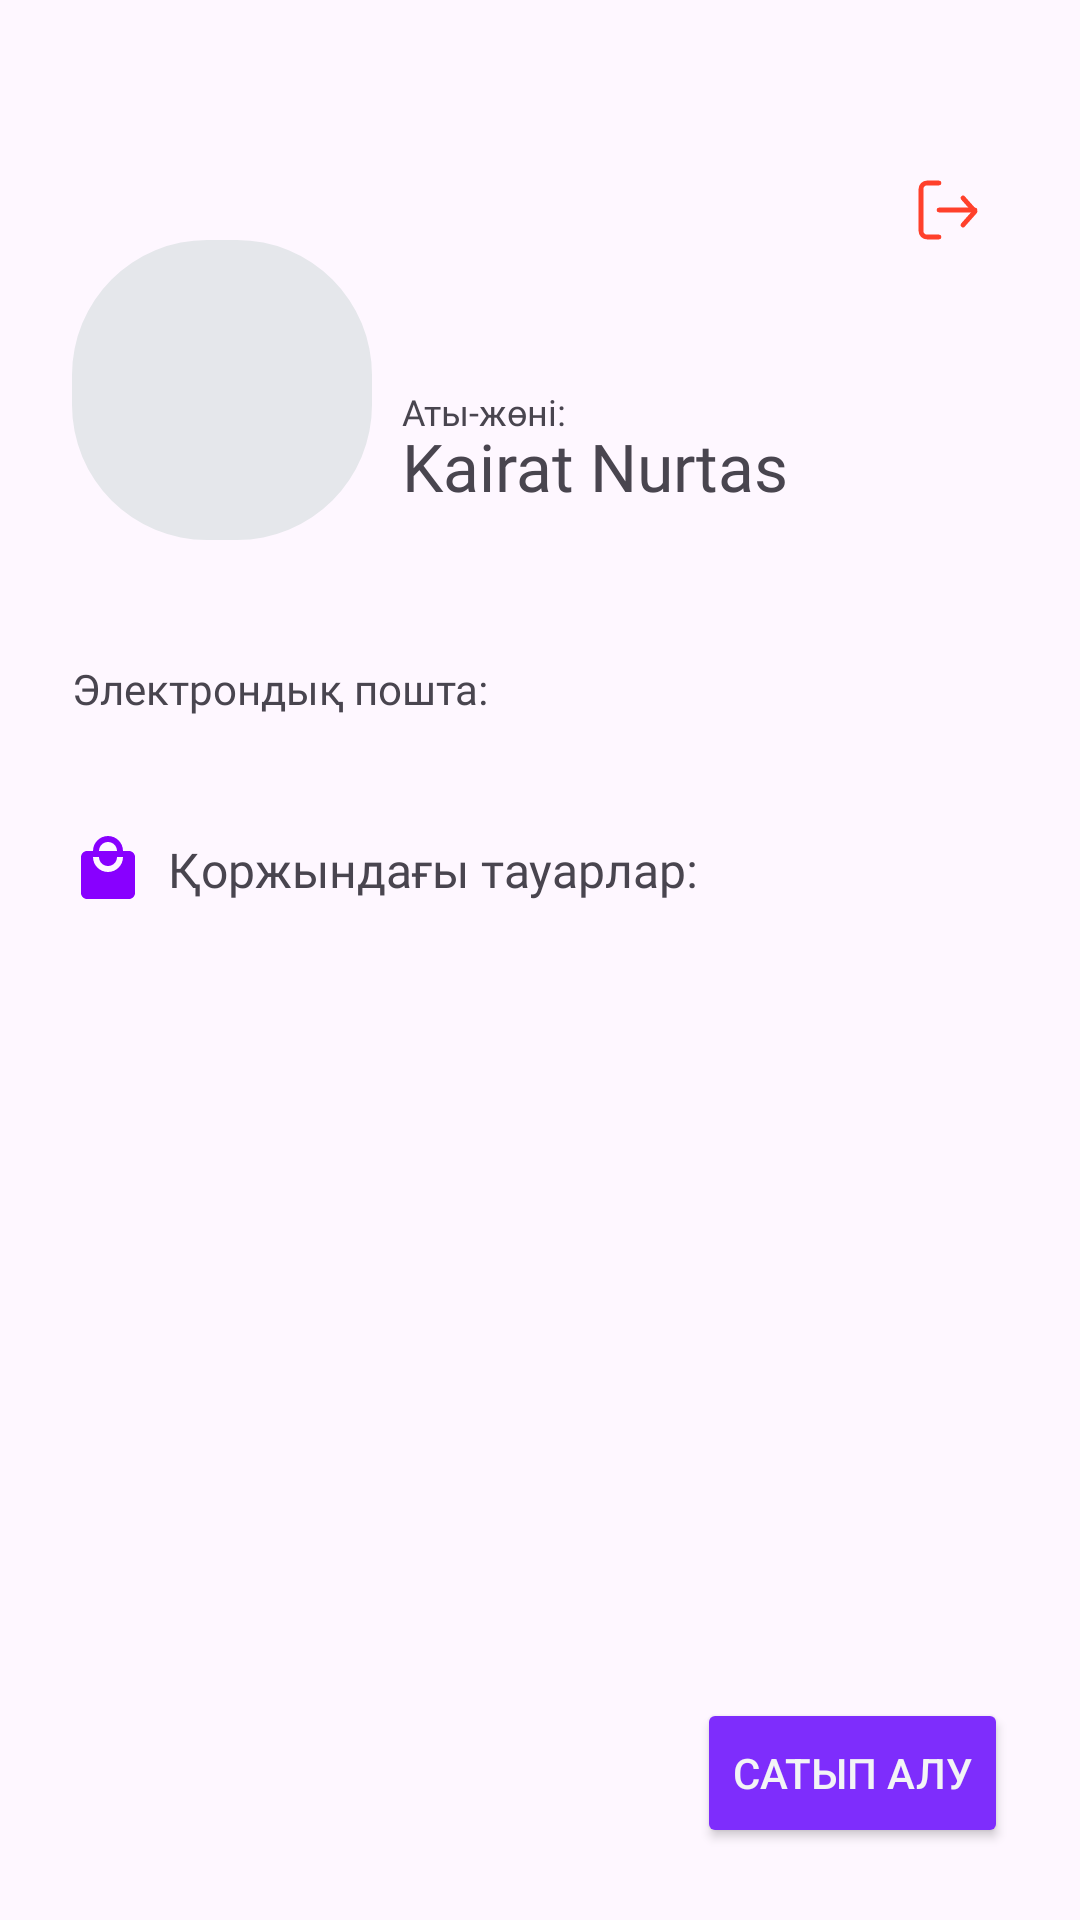

Reconstruct the res/layout file that produces this screen, plus the resources it refers to.
<!-- AndroidManifest.xml: application theme Theme.Didon -->
<!-- res/layout/fragment_profile.xml -->
<?xml version="1.0" encoding="utf-8"?>
<androidx.constraintlayout.widget.ConstraintLayout xmlns:android="http://schemas.android.com/apk/res/android"
    xmlns:tools="http://schemas.android.com/tools"
    android:layout_width="match_parent"
    android:layout_height="match_parent"
    xmlns:app="http://schemas.android.com/apk/res-auto"
    tools:context=".presentation.main.ProfileFragment">

    <com.google.android.material.imageview.ShapeableImageView
        android:id="@+id/imgIcon"
        android:layout_width="100dp"
        android:layout_height="100dp"
        android:layout_marginStart="24dp"
        android:layout_marginTop="80dp"
        android:scaleType="centerCrop"
        android:src="@color/grey_200"
        app:layout_constraintStart_toStartOf="parent"
        app:layout_constraintTop_toTopOf="parent"
        app:shapeAppearanceOverlay="@style/style_corner_for_image_60dp" />

    <TextView
        android:id="@+id/tvName"
        android:layout_width="0dp"
        android:layout_height="wrap_content"
        android:layout_marginStart="10dp"
        android:layout_marginEnd="24dp"
        android:layout_marginBottom="10dp"
        android:ellipsize="end"
        android:fontFamily="@font/sf_bold"
        android:text="Kairat Nurtas"
        android:textSize="22sp"
        app:layout_constraintBottom_toBottomOf="@+id/imgIcon"
        app:layout_constraintEnd_toEndOf="parent"
        app:layout_constraintStart_toEndOf="@+id/imgIcon" />

    <TextView
        android:id="@+id/textView15"
        android:layout_width="0dp"
        android:layout_height="wrap_content"
        android:layout_marginBottom="-5dp"
        android:ellipsize="end"
        android:fontFamily="@font/sf_light"
        android:text="Аты-жөні:"
        android:textSize="12sp"
        app:layout_constraintBottom_toTopOf="@+id/tvName"
        app:layout_constraintEnd_toEndOf="@+id/tvName"
        app:layout_constraintStart_toStartOf="@+id/tvName" />

    <TextView
        android:id="@+id/textView16"
        android:layout_width="0dp"
        android:layout_height="wrap_content"
        android:layout_marginTop="40dp"
        android:layout_marginEnd="24dp"
        android:fontFamily="@font/sf_light"
        android:text="Электрондық пошта:"
        app:layout_constraintEnd_toEndOf="parent"
        app:layout_constraintStart_toStartOf="@+id/imgIcon"
        app:layout_constraintTop_toBottomOf="@+id/imgIcon" />

    <TextView
        android:id="@+id/tvEmailProfile"
        android:layout_width="0dp"
        android:layout_height="wrap_content"
        android:ellipsize="end"
        android:fontFamily="@font/sf_regular"
        android:textSize="16sp"
        app:layout_constraintEnd_toEndOf="@+id/textView16"
        app:layout_constraintStart_toStartOf="@+id/textView16"
        app:layout_constraintTop_toBottomOf="@+id/textView16" />

    <TextView
        android:id="@+id/textView18"
        android:layout_width="wrap_content"
        android:layout_height="wrap_content"
        android:layout_marginStart="8dp"
        android:fontFamily="@font/sf_light"
        android:text="Қоржындағы тауарлар:"
        android:textSize="16sp"
        app:layout_constraintBottom_toBottomOf="@+id/imageView"
        app:layout_constraintStart_toEndOf="@+id/imageView"
        app:layout_constraintTop_toTopOf="@+id/imageView" />

    <ImageView
        android:id="@+id/imageView"
        android:layout_width="wrap_content"
        android:layout_height="wrap_content"
        android:layout_marginTop="17dp"
        android:src="@drawable/ic_buy_items"
        app:layout_constraintStart_toStartOf="@+id/tvEmailProfile"
        app:layout_constraintTop_toBottomOf="@+id/tvEmailProfile" />

    <androidx.recyclerview.widget.RecyclerView
        android:id="@+id/rcViewProfileFragment"
        android:layout_width="0dp"
        android:layout_height="0dp"
        android:layout_marginStart="24dp"
        android:layout_marginTop="3dp"
        android:layout_marginEnd="24dp"
        android:layout_marginBottom="10dp"
        app:layout_constraintBottom_toTopOf="@+id/button"
        app:layout_constraintEnd_toEndOf="parent"
        app:layout_constraintStart_toStartOf="parent"
        app:layoutManager="androidx.recyclerview.widget.LinearLayoutManager"
        android:orientation="vertical"
        app:layout_constraintTop_toBottomOf="@+id/textView18" />

    <Button
        android:id="@+id/button"
        android:layout_width="wrap_content"
        android:layout_height="50dp"
        android:layout_marginEnd="24dp"
        android:layout_marginBottom="24dp"
        android:backgroundTint="@color/primary_btn"
        android:text="Сатып алу"
        android:textColor="@color/grey_100"
        app:layout_constraintBottom_toBottomOf="parent"
        app:layout_constraintEnd_toEndOf="parent" />

    <ImageButton
        android:id="@+id/btnExit"
        android:layout_width="40dp"
        android:layout_height="40dp"
        android:layout_marginTop="50dp"
        android:layout_marginEnd="24dp"
        android:backgroundTint="@color/fui_transparent"
        android:src="@drawable/ic_button_exit"
        app:layout_constraintEnd_toEndOf="parent"
        app:layout_constraintTop_toTopOf="parent" />

</androidx.constraintlayout.widget.ConstraintLayout>
<!-- resources referenced by this layout -->
<resources>
  <color name="fui_transparent">#00000000</color>
  <color name="grey_100">#F3F4F6</color>
  <color name="grey_200">#E5E7EB</color>
  <color name="primary_btn">#7E2DFC</color>
  <!-- drawable ic_button_exit (drawable-v24) -->
  <vector xmlns:android="http://schemas.android.com/apk/res/android"
      android:width="40dp"
      android:height="40dp"
      android:viewportWidth="40"
      android:viewportHeight="40">
    <path
        android:pathData="M17,29H13C12.47,29 11.961,28.789 11.586,28.414C11.211,28.039 11,27.53 11,27V13C11,12.47 11.211,11.961 11.586,11.586C11.961,11.211 12.47,11 13,11H17"
        android:strokeLineJoin="round"
        android:strokeWidth="1.6"
        android:fillColor="#00000000"
        android:strokeColor="#FF402B"
        android:strokeLineCap="round"/>
    <path
        android:pathData="M25,25L29,20.5L25,16"
        android:strokeLineJoin="round"
        android:strokeWidth="1.6"
        android:fillColor="#00000000"
        android:strokeColor="#FF402B"
        android:strokeLineCap="round"/>
    <path
        android:pathData="M29,20H17"
        android:strokeLineJoin="round"
        android:strokeWidth="1.6"
        android:fillColor="#00000000"
        android:strokeColor="#FF402B"
        android:strokeLineCap="round"/>
  </vector>
  <!-- drawable ic_buy_items (drawable) -->
  <vector android:height="24dp" android:tint="#8800FF"
      android:viewportHeight="24" android:viewportWidth="24"
      android:width="24dp" xmlns:android="http://schemas.android.com/apk/res/android">
      <path android:fillColor="@android:color/white" android:pathData="M19,6h-2c0,-2.76 -2.24,-5 -5,-5S7,3.24 7,6L5,6c-1.1,0 -1.99,0.9 -1.99,2L3,20c0,1.1 0.9,2 2,2h14c1.1,0 2,-0.9 2,-2L21,8c0,-1.1 -0.9,-2 -2,-2zM12,3c1.66,0 3,1.34 3,3L9,6c0,-1.66 1.34,-3 3,-3zM12,13c-2.76,0 -5,-2.24 -5,-5h2c0,1.66 1.34,3 3,3s3,-1.34 3,-3h2c0,2.76 -2.24,5 -5,5z"/>
  </vector>
  <style name="style_corner_for_image_60dp">
          <item name="cornerSize">45dp</item>
      </style>
  <style name="Theme.Didon" parent="Base.Theme.Didon" />
  <style name="Base.Theme.Didon" parent="Theme.Material3.DayNight.NoActionBar">
  
          <item name="colorPrimary">@color/white</item>
          <item name="colorPrimaryVariant">@color/white</item>
          <item name="backgroundColor">@color/white</item>
          <item name="colorButtonNormal">@color/primary_500</item>
          <item name="strokeColor">@color/grey_200</item>
          <item name="track">@color/grey_300</item>
  
          
          <item name="colorOnPrimary">@color/grey_900</item>
  
          
  
          <item name="colorSecondary">@color/grey_100</item>
          <item name="colorSecondaryVariant">@color/primary_50</item>
          <item name="seekBarStyle">@color/primary_500</item>
          <item name="colorOnSecondary">@color/grey_400</item>
          <item name="colorSwitchThumbNormal">@color/grey_300</item>
          
          <item name="iconTint">@color/grey_800</item>
          
          <item name="android:windowLightStatusBar">true</item>
      </style>
  <color name="white">#FFFFFF</color>
  <color name="primary_500">#6D1EE7</color>
  <color name="grey_300">#D1D5DB</color>
  <color name="grey_900">#111827</color>
  <color name="primary_50">#F8EEFF</color>
  <color name="grey_400">#9CA3AF</color>
  <color name="grey_800">#1F2937</color>
</resources>
